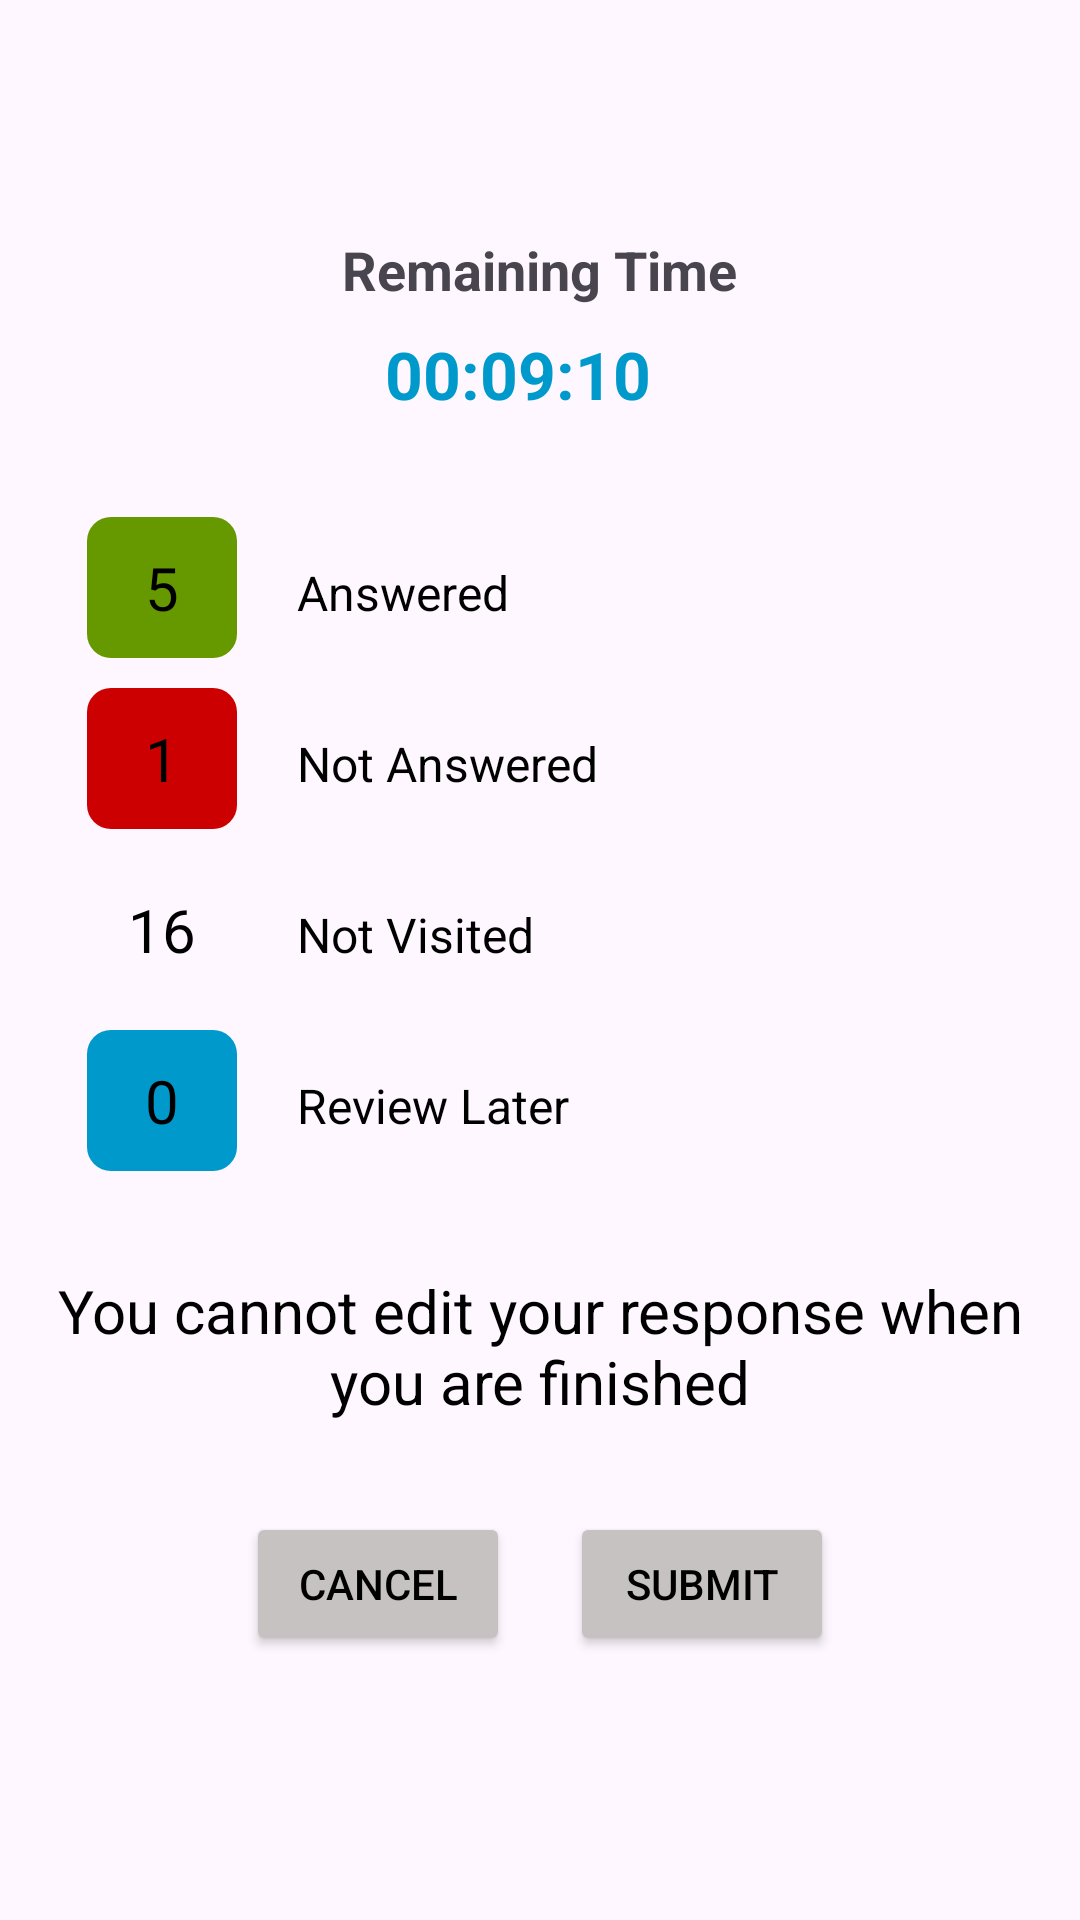

Produce the Android XML layout that renders to this screen, including the resource entries it uses.
<!-- AndroidManifest.xml: application theme Theme.QuizApp -->
<!-- res/layout/on_submit_dailog_layout.xml -->
<?xml version="1.0" encoding="utf-8"?>
<LinearLayout xmlns:android="http://schemas.android.com/apk/res/android"
    android:layout_width="match_parent"
    android:layout_height="match_parent"
    android:gravity="center"
    android:orientation="vertical"
    android:padding="16dp">

    <TextView
        android:id="@+id/timer"
        android:layout_width="wrap_content"
        android:layout_height="wrap_content"
        android:layout_gravity="center"
        android:text="Remaining Time"
        android:textSize="18sp"
        android:textStyle="bold" />

    <TextView
        android:id="@+id/timeValue"
        android:layout_width="103dp"
        android:layout_height="wrap_content"
        android:layout_gravity="center"
        android:layout_marginTop="8dp"
        android:text="00:09:10"
        android:textColor="@android:color/holo_blue_dark"
        android:textSize="22sp"
        android:textStyle="bold" />

    <GridLayout
        android:layout_width="match_parent"
        android:layout_height="wrap_content"
        android:layout_marginTop="20dp"
        android:columnCount="2"
        android:padding="8dp"
        android:rowCount="3">

        <TextView
            android:layout_width="50dp"
            android:layout_height="wrap_content"
            android:layout_margin="5dp"
            android:background="@drawable/answered_background"
            android:padding="10dp"
            android:text="5"
            android:id="@+id/answered"
            android:textAlignment="center"
            android:textColor="@color/textColorPrimary"
            android:textSize="20sp" />

        <TextView
            android:layout_width="wrap_content"
            android:layout_height="wrap_content"
            android:layout_margin="5dp"
            android:padding="10dp"
            android:text="Answered"
            android:textColor="@color/textColorPrimary"
            android:textSize="16sp" />

        <TextView
            android:layout_width="50dp"
            android:layout_height="wrap_content"
            android:layout_margin="5dp"
            android:background="@drawable/not_answered_background"
            android:padding="10dp"
            android:text="1"
            android:id="@+id/notAns"
            android:textAlignment="center"
            android:textColor="@color/textColorPrimary"
            android:textSize="20sp" />

        <TextView
            android:layout_width="wrap_content"
            android:layout_height="wrap_content"
            android:layout_margin="5dp"
            android:padding="10dp"
            android:text="Not Answered"
            android:textColor="@color/textColorPrimary"
            android:textSize="16sp" />

        <TextView
            android:layout_width="50dp"
            android:layout_height="wrap_content"
            android:layout_margin="5dp"
            android:background="@drawable/not_visited_background"
            android:padding="10dp"
            android:text="16"
            android:id="@+id/notVisited"
            android:textAlignment="center"
            android:textColor="@color/textColorPrimary"
            android:textSize="20sp" />

        <TextView
            android:layout_width="wrap_content"
            android:layout_height="wrap_content"
            android:layout_margin="5dp"
            android:padding="10dp"
            android:text="Not Visited"
            android:textColor="@color/textColorPrimary"
            android:textSize="16sp" />

        <TextView
            android:layout_width="50dp"
            android:layout_height="wrap_content"
            android:layout_margin="5dp"
            android:background="@drawable/review_background"
            android:padding="10dp"
            android:text="0"
            android:id="@+id/reviewLetter"
            android:textAlignment="center"
            android:textColor="@color/textColorPrimary"
            android:textSize="20sp" />

        <TextView
            android:layout_width="wrap_content"
            android:layout_height="wrap_content"
            android:layout_margin="5dp"
            android:padding="10dp"
            android:text="Review Later"
            android:textColor="@color/textColorPrimary"
            android:textSize="16sp" />
    </GridLayout>

    <TextView
        android:id="@+id/dialogMessage"
        android:layout_width="wrap_content"
        android:layout_height="wrap_content"
        android:layout_gravity="center"
        android:layout_marginTop="20dp"
        android:gravity="center"
        android:text="You cannot edit your response when you are finished"
        android:textColor="@color/textColorPrimary"
        android:textSize="20sp" />

    <LinearLayout
        android:layout_width="match_parent"
        android:layout_height="wrap_content"
        android:layout_marginTop="20dp"
        android:gravity="center"
        android:orientation="horizontal">

        <Button
            android:id="@+id/btnResume"
            android:layout_width="wrap_content"
            android:layout_height="wrap_content"
            android:layout_margin="10dp"
            android:backgroundTint="@color/questionBackground"
            android:text="Cancel"

            android:textColor="@color/textColorPrimary" />

        <Button
            android:id="@+id/btnSubmit"
            android:layout_width="wrap_content"
            android:layout_height="wrap_content"
            android:layout_margin="10dp"
            android:backgroundTint="@color/questionBackground"
            android:text="Submit"
            android:textColor="@color/textColorPrimary" />
    </LinearLayout>

</LinearLayout>
<!-- resources referenced by this layout -->
<resources>
  <color name="questionBackground">#C7C2C2</color>
  <color name="textColorPrimary">#000000</color>
  <!-- drawable answered_background (drawable) -->
  <?xml version="1.0" encoding="utf-8"?>
  <shape xmlns:android="http://schemas.android.com/apk/res/android"
      android:shape="rectangle">
      <solid android:color="@android:color/holo_green_dark"/>
      <corners android:radius="8dp"/>
  </shape>
  <!-- drawable not_answered_background (drawable) -->
  <?xml version="1.0" encoding="utf-8"?>
  <shape xmlns:android="http://schemas.android.com/apk/res/android"
      android:shape="rectangle">
      <solid android:color="@android:color/holo_red_dark"/>
      <corners android:radius="8dp"/>
  </shape>
  <!-- drawable review_background (drawable) -->
  <?xml version="1.0" encoding="utf-8"?>
  <shape xmlns:android="http://schemas.android.com/apk/res/android"
      android:shape="rectangle">
      <solid android:color="@android:color/holo_blue_dark"/>
      <corners android:radius="8dp"/>
  </shape>
  <style name="Theme.QuizApp" parent="Base.Theme.QuizApp" />
  <style name="Base.Theme.QuizApp" parent="Theme.Material3.DayNight.NoActionBar">
          <item name="colorPrimary">@color/purple</item>
          <item name="colorPrimaryVariant">@color/purple</item>
          
          
      </style>
  <color name="purple">#8692f7</color>
</resources>
